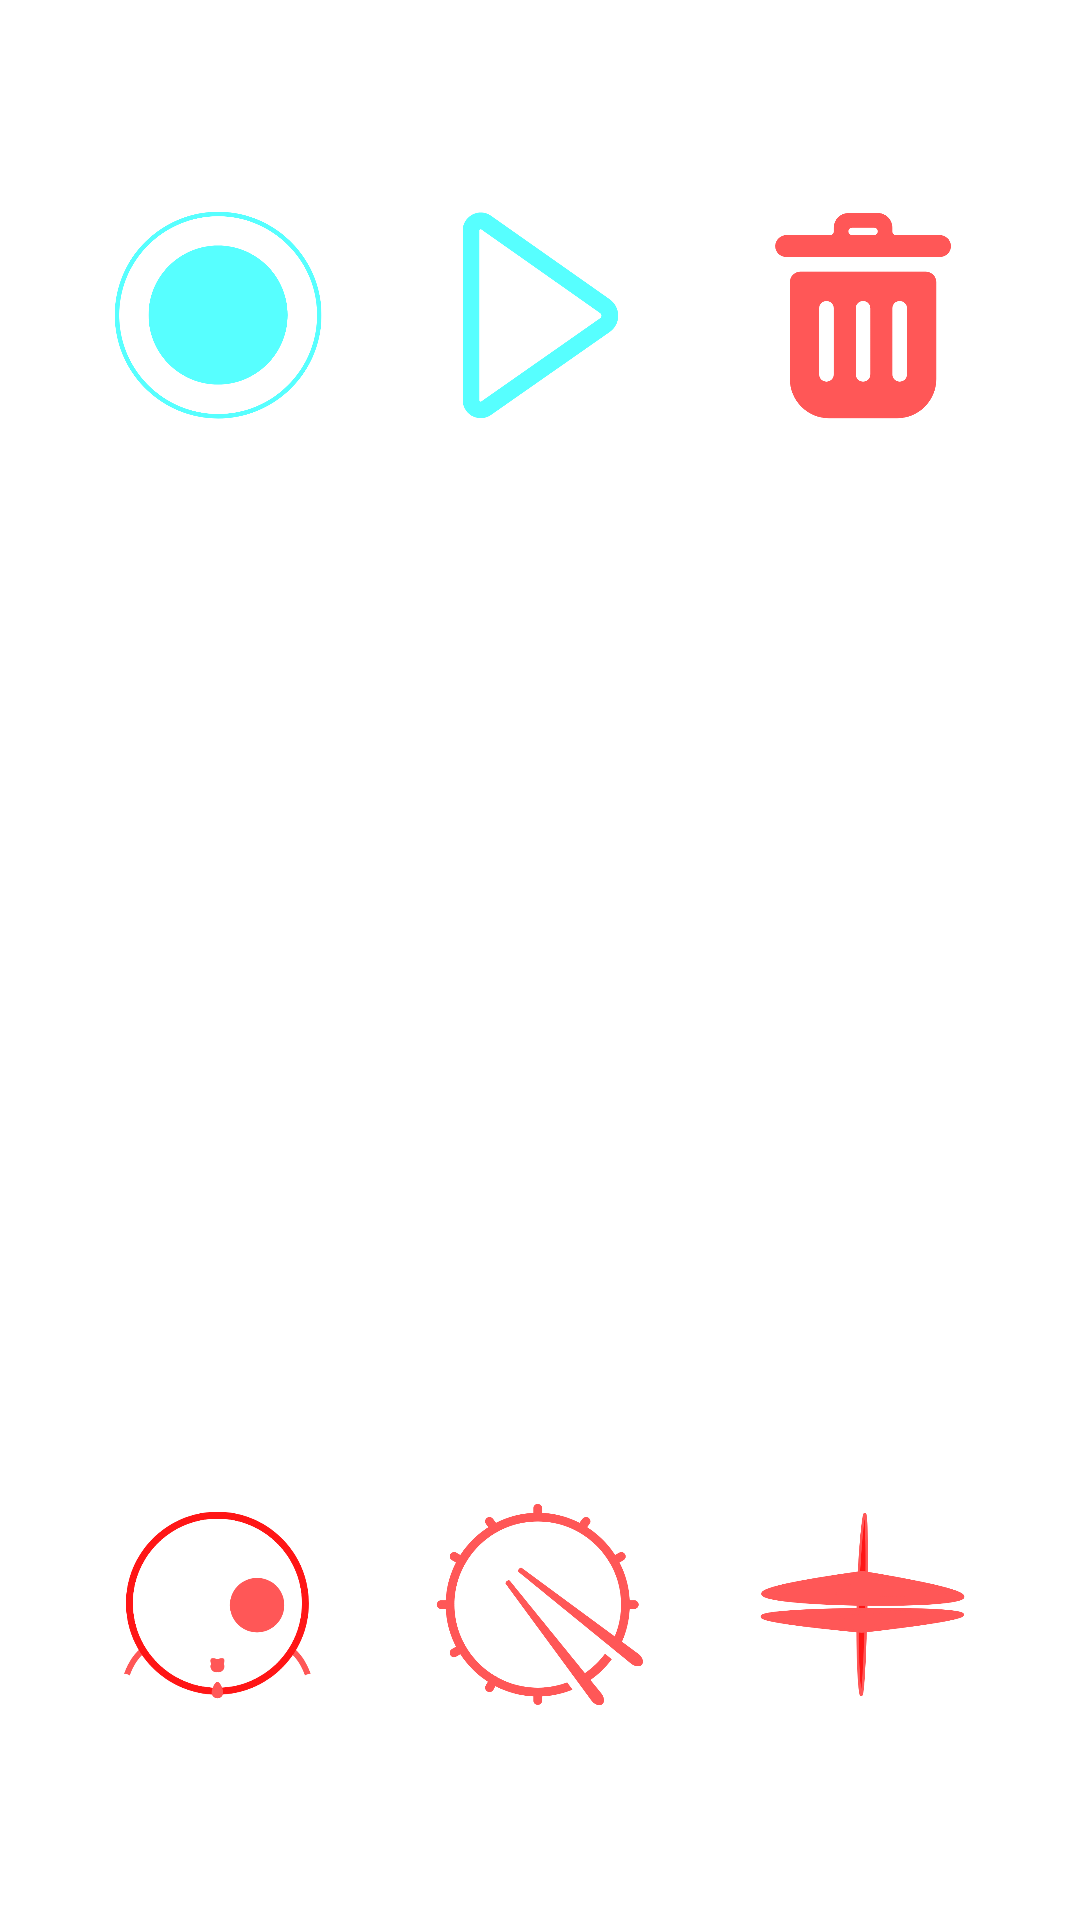

This screen was rendered from an Android layout file. Write that file and the resources it references.
<!-- AndroidManifest.xml: application theme AppTheme -->
<!-- res/layout/activity_audio_recorder.xml -->
<?xml version="1.0" encoding="utf-8"?>
<androidx.constraintlayout.widget.ConstraintLayout xmlns:android="http://schemas.android.com/apk/res/android"
    xmlns:app="http://schemas.android.com/apk/res-auto"
    xmlns:tools="http://schemas.android.com/tools"
    android:layout_width="match_parent"
    android:layout_height="match_parent"
    android:background="@android:color/background_light"
    tools:context=".Looper">

    <ImageButton
        android:id="@+id/deleteButton"
        android:layout_width="@dimen/standard_size"
        android:layout_height="@dimen/standard_size"
        android:layout_marginTop="@dimen/standard_margin"
        android:adjustViewBounds="true"
        android:background="@android:color/background_light"
        android:scaleType="fitCenter"
        android:src="@drawable/bin"
        android:onClick="deleteAudio"
        app:layout_constraintEnd_toEndOf="parent"
        app:layout_constraintStart_toEndOf="@+id/pauseButton"
        app:layout_constraintTop_toTopOf="parent" />

    <ImageButton
        android:id="@+id/stopRecordingButton"
        android:layout_width="@dimen/standard_size"
        android:layout_height="@dimen/standard_size"
        android:layout_marginTop="@dimen/standard_margin"
        android:adjustViewBounds="true"
        android:background="@android:color/background_light"
        android:scaleType="fitCenter"
        android:src="@drawable/stop_record_button"
        app:layout_constraintEnd_toStartOf="@+id/pauseButton"
        app:layout_constraintStart_toStartOf="parent"
        app:layout_constraintTop_toTopOf="parent"
        tools:layout_editor_absoluteX="0dp" />

    <ImageButton
        android:id="@+id/startRecordingButton"
        android:layout_width="@dimen/standard_size"
        android:layout_height="@dimen/standard_size"
        android:layout_marginTop="@dimen/standard_margin"
        android:adjustViewBounds="true"
        android:background="@android:color/background_light"
        android:scaleType="fitCenter"
        android:src="@drawable/record_button"
        app:layout_constraintEnd_toStartOf="@+id/pauseButton"
        app:layout_constraintStart_toStartOf="parent"
        app:layout_constraintTop_toTopOf="parent" />

    <ImageButton
        android:id="@+id/pauseButton"
        android:layout_width="@dimen/standard_size"
        android:layout_height="@dimen/standard_size"
        android:layout_marginTop="@dimen/standard_margin"
        android:adjustViewBounds="true"
        android:background="@android:color/background_light"
        android:scaleType="fitCenter"
        android:src="@drawable/pause_button"
        app:layout_constraintEnd_toEndOf="parent"
        app:layout_constraintStart_toStartOf="parent"
        app:layout_constraintTop_toTopOf="parent" />

    <ImageButton
        android:id="@+id/playButton"
        android:layout_width="@dimen/standard_size"
        android:layout_height="@dimen/standard_size"
        android:layout_marginTop="@dimen/standard_margin"
        android:adjustViewBounds="true"
        android:background="@android:color/background_light"
        android:scaleType="fitCenter"
        android:src="@drawable/play_button"
        app:layout_constraintEnd_toEndOf="parent"
        app:layout_constraintStart_toStartOf="parent"
        app:layout_constraintTop_toTopOf="parent" />

    <ImageButton
        android:id="@+id/kickButton"
        android:layout_width="@dimen/standard_size"
        android:layout_height="@dimen/standard_size"
        android:layout_marginBottom="@dimen/standard_margin"
        android:adjustViewBounds="true"
        android:background="@android:color/background_light"
        android:scaleType="fitCenter"
        android:src="@drawable/kick"
        android:onClick="playKick"
        app:layout_constraintEnd_toStartOf="@+id/pauseButton"
        app:layout_constraintStart_toStartOf="parent"
        app:layout_constraintBottom_toBottomOf="parent" />

    <ImageButton
        android:id="@+id/snareButton"
        android:layout_width="@dimen/standard_size"
        android:layout_height="@dimen/standard_size"
        android:layout_marginBottom="@dimen/standard_margin"
        android:adjustViewBounds="true"
        android:background="@android:color/background_light"
        android:scaleType="fitCenter"
        android:src="@drawable/snare"
        android:onClick="playSnare"
        app:layout_constraintBottom_toBottomOf="parent"
        app:layout_constraintEnd_toEndOf="parent"
        app:layout_constraintStart_toStartOf="parent" />

    <ImageButton
        android:id="@+id/hatButton"
        android:layout_width="@dimen/standard_size"
        android:layout_height="@dimen/standard_size"
        android:layout_marginBottom="@dimen/standard_margin"
        android:adjustViewBounds="true"
        android:background="@android:color/background_light"
        android:scaleType="fitCenter"
        android:src="@drawable/hat"
        android:onClick="playHat"
        app:layout_constraintEnd_toEndOf="parent"
        app:layout_constraintStart_toEndOf="@+id/pauseButton"
        app:layout_constraintBottom_toBottomOf="parent" />
</androidx.constraintlayout.widget.ConstraintLayout>
<!-- resources referenced by this layout -->
<resources>
  <dimen name="standard_margin">70dp</dimen>
  <dimen name="standard_size">70dp</dimen>
  <!-- drawable bin: png bitmap (drawable, 19678 bytes) -->
  <!-- drawable hat: png bitmap (drawable, 28765 bytes) -->
  <!-- drawable kick: png bitmap (drawable, 32170 bytes) -->
  <!-- drawable pause_button: png bitmap (drawable, 9279 bytes) -->
  <!-- drawable play_button: png bitmap (drawable, 26764 bytes) -->
  <!-- drawable record_button: png bitmap (drawable, 225135 bytes) -->
  <!-- drawable snare: png bitmap (drawable, 49168 bytes) -->
  <!-- drawable stop_record_button: png bitmap (drawable, 111869 bytes) -->
  <style name="AppTheme" parent="Theme.AppCompat.Light.DarkActionBar">
          
          <item name="colorPrimary">@color/colorPrimary</item>
          <item name="colorPrimaryDark">@color/colorPrimaryDark</item>
          <item name="colorAccent">@color/green</item>
      </style>
  <color name="colorPrimary">#ff5757</color>
  <color name="colorPrimaryDark">#3700B3</color>
</resources>
